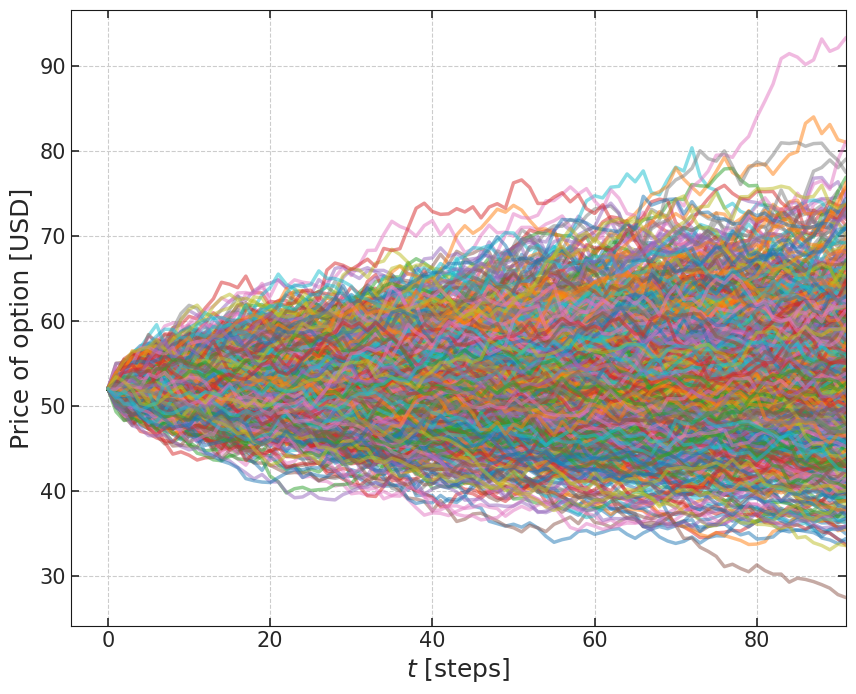

Write Python code to recreate this figure.
import numpy as np
from scipy.stats import norm

import seaborn as sns
import matplotlib as mpl
import matplotlib.cm as cm
import matplotlib.pyplot as plt

# Set axtick dimensions
major_size = 6
major_width = 1.2
minor_size = 3
minor_width = 1
mpl.rcParams['xtick.major.size'] = major_size
mpl.rcParams['xtick.major.width'] = major_width
mpl.rcParams['xtick.minor.size'] = minor_size
mpl.rcParams['xtick.minor.width'] = minor_width
mpl.rcParams['ytick.major.size'] = major_size
mpl.rcParams['ytick.major.width'] = major_width
mpl.rcParams['ytick.minor.size'] = minor_size
mpl.rcParams['ytick.minor.width'] = minor_width

# Seaborn style settings
sns.set_style({'axes.axisbelow': True,
               'axes.edgecolor': '.1',
               'axes.facecolor': 'white',
               'axes.grid': True,
               'axes.labelcolor': '.15',
               'axes.spines.bottom': True,
               'axes.spines.left': True,
               'axes.spines.right': True,
               'axes.spines.top': True,
               'figure.facecolor': 'white',
               'font.family': ['sans-serif'],
               'font.sans-serif': ['Arial',
                'DejaVu Sans',
                'Liberation Sans',
                'Bitstream Vera Sans',
                'sans-serif'],
               'grid.color': '.8',
               'grid.linestyle': '--',
               'image.cmap': 'rocket',
               'lines.solid_capstyle': 'round',
               'patch.edgecolor': 'w',
               'patch.force_edgecolor': True,
               'text.color': '.15',
               'xtick.bottom': True,
               'xtick.color': '.15',
               'xtick.direction': 'in',
               'xtick.top': True,
               'ytick.color': '.15',
               'ytick.direction': 'in',
               'ytick.left': True,
               'ytick.right': True})

def gen_paths(S_0, r, sigma, T, N, i):
    ''' Generate Monte Carlo paths for geometric Brownian motion.
    
    Parameters
    ==========
    S_0 : float
        initial stock/index value
    r : float
        constant short rate
    sigma : float
        constant volatility
    T : float
        final time horizon
    N : int
        number of time steps/intervals
    i : int
        number of paths to be simulated
        
    Returns
    =======
    paths : ndarray, shape (N + 1, i)
        simulated paths given the parameters
    '''
    paths = np.zeros((N + 1, i))
    
    # Calculate the time step
    dt = T / N
    
    # First value should be our starting S_0 price
    paths[0] = S_0
    
    for t in range(1, N + 1):
        # Choose 'i' number of random number from the standard normal distribution
        eps = np.random.standard_normal(i)
        # Optionally we can normalize these raw values as the book does
        # Here we are calculating the 
        eps = (eps - eps.mean()) / eps.std()

        paths[t] = paths[t - 1] * np.exp((r - 1/2 * sigma**2) * dt + sigma * np.sqrt(dt) * eps)
    
    return paths

S_0 = 52
K = 50
T = 3/12
r = 0.12
sigma = 0.3
N = int(365 * T)  # Let us consider approx. daily updates
i = 1000
S_t = gen_paths(S_0, r, sigma, T, N, i)

bs_value = 5.0574

nrows = 1
ncols = 1
fig, axes = plt.subplots(nrows=nrows, ncols=ncols, figsize=(ncols*10, nrows*8))

axislabelsize = 18
axisticksize = 15
axislegendsize = 18

axes.plot(S_t, lw=2.5, alpha=0.5)

axes.set_xlim(None, N)

axes.set_xlabel('$t$ [steps]', fontsize=axislabelsize)
axes.set_ylabel('Price of option [USD]', fontsize=axislabelsize)
axes.tick_params(axis='both', which='major', labelsize=axisticksize)

plt.show()

S_t_exp = np.mean(S_t[-1])
S_t_std = np.std(S_t[-1])
print(('With dt = {0:.3f} days and {1} number of trajetories, we estimate the' +
       ' S_t price to be S_t = {2:.3f} USD +- {3:.3f} USD.').format(365 * T/N, i, S_t_exp, S_t_std))
print('Where the error of the simulation is approximately {0:.3f} USD'.format(S_t_std))

# Apply the payoff formula for all of the end points
payoffs = [np.max(s_t - K) for s_t in S_t[-1]]
# Estimated payoff will be average of these
payoffs_avg = np.mean(payoffs)
print('The payoff is estimated to be {0:.3f} USD'.format(payoffs_avg))